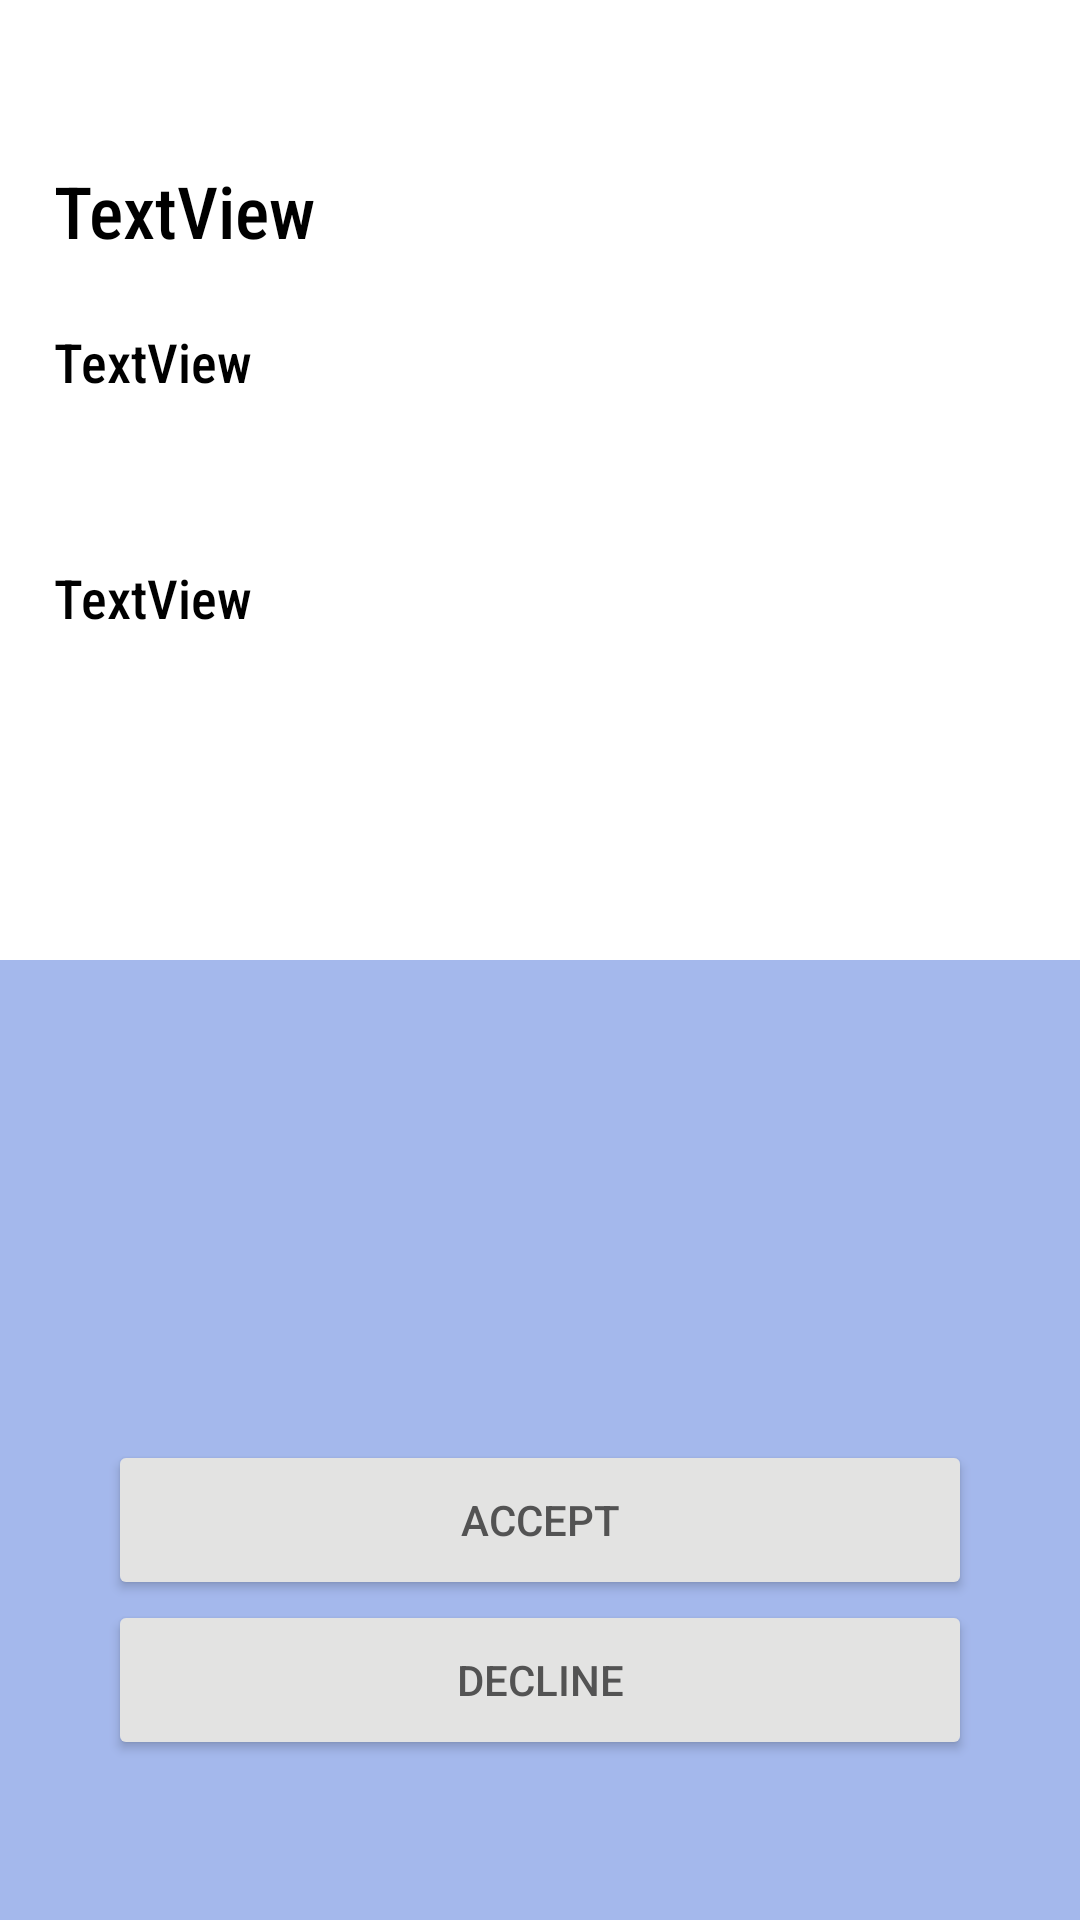

Android layout source for this screen:
<!-- AndroidManifest.xml: application theme Theme.NoBar -->
<!-- res/layout/activity_view_request.xml -->
<?xml version="1.0" encoding="utf-8"?>
<LinearLayout xmlns:android="http://schemas.android.com/apk/res/android"
    xmlns:app="http://schemas.android.com/apk/res-auto"
    xmlns:tools="http://schemas.android.com/tools"
    android:layout_width="match_parent"
    android:layout_height="match_parent"
    android:orientation="vertical"
    tools:context=".view_request">

    <LinearLayout
        android:layout_width="match_parent"
        android:layout_height="0px"
        android:layout_weight="50"
        android:orientation="horizontal">

        <Space
            android:layout_width="0px"
            android:layout_height="match_parent"
            android:layout_weight="5" />

        <LinearLayout
            android:layout_width="0px"
            android:layout_height="match_parent"
            android:layout_weight="90"
            android:orientation="vertical">

            <Space
                android:layout_width="match_parent"
                android:layout_height="0dp"
                android:layout_weight="5" />

            <TextView
                android:id="@+id/title1"
                android:layout_width="match_parent"
                android:layout_height="0px"
                android:layout_weight="5"
                android:fontFamily="sans-serif-condensed-medium"
                android:text="TextView"
                android:textColor="#000000"
                android:textSize="24sp" />

            <TextView
                android:id="@+id/body1"
                android:layout_width="match_parent"
                android:layout_height="wrap_content"
                android:layout_weight="5"
                android:fontFamily="sans-serif-condensed-medium"
                android:text="TextView"
                android:textColor="#000000"
                android:textSize="18sp" />

            <TextView
                android:id="@+id/body2"
                android:layout_width="match_parent"
                android:layout_height="wrap_content"
                android:layout_weight="5"
                android:fontFamily="sans-serif-condensed-medium"
                android:text="TextView"
                android:textColor="#000000"
                android:textSize="18sp" />

            <Space
                android:layout_width="match_parent"
                android:layout_height="0px"
                android:layout_weight="5" />

        </LinearLayout>

        <Space
            android:layout_width="0px"
            android:layout_height="match_parent"
            android:layout_weight="5" />

    </LinearLayout>

    <LinearLayout
        android:layout_width="match_parent"
        android:layout_height="0px"
        android:layout_weight="50"
        android:background="@color/banner_background">

        <Space
            android:layout_width="wrap_content"
            android:layout_height="wrap_content"
            android:layout_weight="10" />

        <LinearLayout
            android:layout_width="0px"
            android:layout_height="match_parent"
            android:layout_weight="80"
            android:orientation="vertical">

            <Space
                android:layout_width="match_parent"
                android:layout_height="0px"
                android:layout_weight="3" />

            <Button
                android:id="@+id/accept_btn"
                android:layout_width="match_parent"
                android:layout_height="0px"
                android:layout_weight="1"
                android:onClick="accept"
                android:text="ACCEPT"
                android:textColor="@color/button_border"
                app:backgroundTint="@color/button_background"
                app:iconTint="@color/button_border"
                app:strokeColor="@color/button_border"
                app:strokeWidth="3px" />

            <Button
                android:id="@+id/decline_btn"
                android:layout_width="match_parent"
                android:layout_height="0px"
                android:layout_weight="1"
                android:onClick="decline"
                android:text="DECLINE"
                android:textColor="@color/button_border"
                app:backgroundTint="@color/button_background"
                app:iconTint="@color/button_border"
                app:strokeColor="@color/button_border"
                app:strokeWidth="3px" />

            <Space
                android:layout_width="match_parent"
                android:layout_height="0px"
                android:layout_weight="1" />
        </LinearLayout>

        <Space
            android:layout_width="wrap_content"
            android:layout_height="wrap_content"
            android:layout_weight="10" />

    </LinearLayout>

</LinearLayout>
<!-- resources referenced by this layout -->
<resources>
  <color name="banner_background">#A4B8EC</color>
  <color name="button_background">#E3E3E2</color>
  <color name="button_border">#535353</color>
  <style name="Theme.NoBar" parent="Theme.MaterialComponents.DayNight.NoActionBar">
          
          <item name="colorPrimary">@color/purple_500</item>
          <item name="colorPrimaryVariant">@color/purple_700</item>
          <item name="colorOnPrimary">@color/white</item>
          
          <item name="colorSecondary">@color/teal_200</item>
          <item name="colorSecondaryVariant">@color/teal_700</item>
          <item name="colorOnSecondary">@color/black</item>
          
      </style>
  <color name="purple_500">#006BEE</color>
  <color name="purple_700">#0065B3</color>
  <color name="white">#FFFFFFFF</color>
  <color name="teal_200">#FF03DAC5</color>
  <color name="teal_700">#FF018786</color>
  <color name="black">#FFFFFF</color>
</resources>
